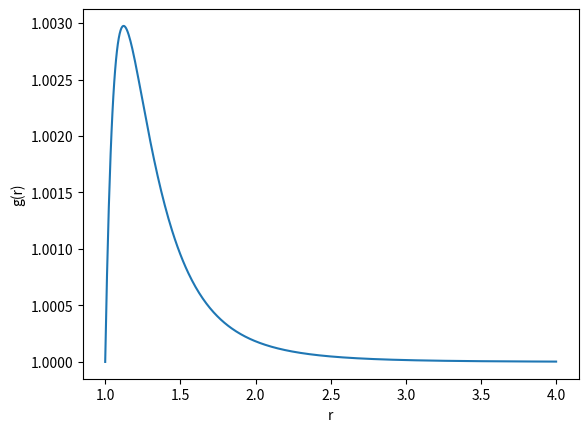

Here is the Python script that generated this plot:
import numpy as np
import matplotlib.pyplot as plt

# we can calculate g(r) by the reversable work method
# g(r) = exp(-beta W(r))

def LJ(r, sigma=1, epsilon=1):
    return 4*epsilon*((sigma/r)**12 - (sigma/r)**6)

def g_r(r, sigma=1, epsilon=1, beta=1):
    return np.exp(-beta*LJ(r, sigma, epsilon))


def main():
    #v = 500
    #T = v**2
    #beta = 1 / T

    beta = 0.0029702970297029703

    #plot g(r) at T
    r = np.linspace(1.0, 4, 500)
    plt.plot(r, g_r(r, beta=beta, sigma=1, epsilon=1))
    plt.xlabel('r')
    plt.ylabel('g(r)')
    plt.show()

if __name__ == '__main__':
    main()
